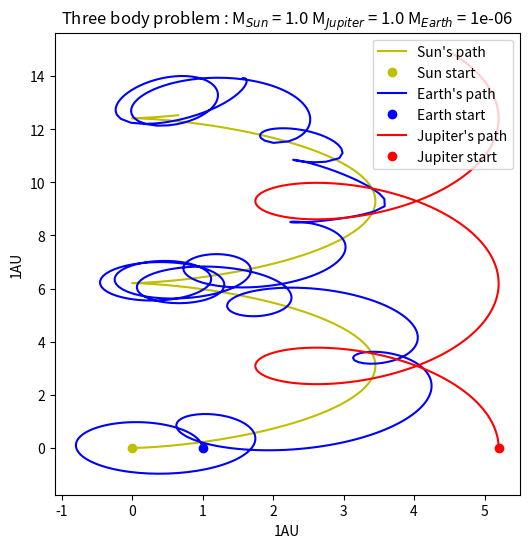
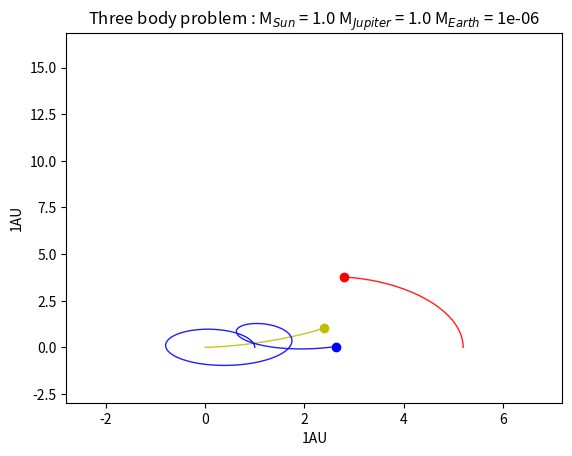

These charts were generated, in order, by the following Python code: (Note: this script raises an exception after producing the figures.)
import numpy as np
import matplotlib.pyplot as plt
from matplotlib import animation
### Constants ###########

t_final = 10
dt = 10**(-2.0)

M_sun = 1.0
M_jupiter = 1.0 # 10**(-4)
M_earth = 10**(-6)
# Initial position
x0_sun = 0
y0_sun = 0
x0_jupiter = 5.2
y0_jupiter = 0
x0_earth = 1.0
y0_earth = 0
# Initial velocities
vx0_sun = 0
vy0_sun = 0
vx0_jupiter = 0
vy0_jupiter = 2*np.pi*13.07/30.0
vx0_earth = 0
vy0_earth = 2*np.pi

G = 4*(np.pi**2.0)/M_sun

##### Initializing arrays

time = np.arange(0, t_final + dt, dt)

def acceleration_1(Ms, Mj, pos1s, pos1j, r1s, r1j):

    return - (G*Ms*pos1s/(r1s**3.0)) - (G*Mj*pos1j/(r1j**3.0))

def three_body_problem(time_array):
    
    x_sun = np.zeros(len(time_array))
    x_sun[0] = x0_sun
    y_sun = np.zeros(len(time_array))
    y_sun[0] = y0_sun

    x_jupiter = np.zeros(len(time_array))
    x_jupiter[0] = x0_jupiter
    y_jupiter = np.zeros(len(time_array))
    y_jupiter[0] = y0_jupiter

    x_earth = np.zeros(len(time_array))
    x_earth[0] = x0_earth
    y_earth = np.zeros(len(time_array))
    y_earth[0] = y0_earth

    vx_sun = np.zeros(len(time_array))
    vx_sun[0] = vx0_sun
    vy_sun = np.zeros(len(time_array))
    vy_sun[0] = vy0_sun

    vx_jupiter = np.zeros(len(time_array))
    vx_jupiter[0] = vx0_jupiter
    vy_jupiter = np.zeros(len(time_array))
    vy_jupiter[0] = vy0_jupiter

    vx_earth = np.zeros(len(time_array))
    vx_earth[0] = vx0_earth
    vy_earth = np.zeros(len(time_array))
    vy_earth[0] = vy0_earth

    for i in range(len(time_array)-1):
        r_sj = np.sqrt(((x_sun[i] - x_jupiter[i])**2.0) + ((y_sun[i] - y_jupiter[i])**2.0))
        r_se = np.sqrt(((x_sun[i] - x_earth[i])**2.0) + ((y_sun[i] - y_earth[i])**2.0))
        r_je = np.sqrt(((x_earth[i] - x_jupiter[i])**2.0) + ((y_earth[i] - y_jupiter[i])**2.0))
        
        vx_sun[i+1] = vx_sun[i] + dt*acceleration_1(M_earth, M_jupiter, (x_sun[i] - x_earth[i]), (x_sun[i] - x_jupiter[i]), r_se, r_sj)
        vy_sun[i+1] = vy_sun[i] + dt*acceleration_1(M_earth, M_jupiter, (y_sun[i] - y_earth[i]), (y_sun[i] - y_jupiter[i]), r_se, r_sj)
        vx_jupiter[i+1] = vx_jupiter[i] + dt*acceleration_1(M_sun, M_earth, (x_jupiter[i] - x_sun[i]), (x_jupiter[i] - x_earth[i]), r_sj, r_je)
        vy_jupiter[i+1] = vy_jupiter[i] + dt*acceleration_1(M_sun, M_earth, (y_jupiter[i] - y_sun[i]), (y_jupiter[i] - y_earth[i]), r_sj, r_je)
        vx_earth[i+1] = vx_earth[i] + dt*acceleration_1(M_sun, M_jupiter, (x_earth[i] - x_sun[i]), (x_earth[i] - x_jupiter[i]), r_se, r_je)
        vy_earth[i+1] = vy_earth[i] + dt*acceleration_1(M_sun, M_jupiter, (y_earth[i] - y_sun[i]), (y_earth[i] - y_jupiter[i]), r_se, r_je)

        x_sun[i+1] = x_sun[i] + dt*vx_sun[i+1]
        y_sun[i+1] = y_sun[i] + dt*vy_sun[i+1]
        x_jupiter[i+1] = x_jupiter[i] + dt*vx_jupiter[i+1]
        y_jupiter[i+1] = y_jupiter[i] + dt*vy_jupiter[i+1]
        x_earth[i+1] = x_earth[i] + dt*vx_earth[i+1]
        y_earth[i+1] = y_earth[i] + dt*vy_earth[i+1]

    return x_sun, y_sun, x_jupiter, y_jupiter, x_earth, y_earth

x_sun, y_sun, x_jupiter, y_jupiter, x_earth, y_earth = three_body_problem(time)

fig1 = plt.figure(figsize=(6,6))

plt.title(r"Three body problem : M$_{Sun}$ = "+str(M_sun)+" M$_{Jupiter}$ = "+str(M_jupiter)+" M$_{Earth}$ = "+str(M_earth))
plt.plot(x_sun, y_sun, "y", label="Sun's path")
plt.plot(x_sun[0],y_sun[0],"yo",label="Sun start")
plt.plot(x_earth, y_earth, "b", label="Earth's path")
plt.plot(x_earth[0], y_earth[0], "bo", label="Earth start")
plt.plot(x_jupiter, y_jupiter, "r", label="Jupiter's path")
plt.plot(x_jupiter[0], y_jupiter[0], "ro", label="Jupiter start")
plt.xlabel("1AU")
plt.ylabel("1AU")
plt.legend(loc="upper right")

plt.savefig("Alpha_"+str(M_jupiter/M_sun)+".pdf")

fig, ax = plt.subplots()

axsun, = ax.plot([],[],"yo",label="Sun")
axjupiter, = ax.plot([],[],"ro", label="Jupiter")
axearth, = ax.plot([],[], "bo", label="Earth")
axsunpath, = ax.plot([],[],"y-",linewidth=1)
axjupiterpath, = ax.plot([],[],"r-",linewidth=1)
axearthpath, = ax.plot([],[], "b-", linewidth=1)


def init():
    ax.set_title(r"Three body problem : M$_{Sun}$ = "+str(M_sun)+" M$_{Jupiter}$ = "+str(M_jupiter)+" M$_{Earth}$ = "+str(M_earth))
    ax.set_xlim([min(min(x_sun), min(x_earth), min(x_jupiter)) - 2 ,max(max(x_sun), max(x_earth), max(x_jupiter)) + 2])
    ax.set_ylim([min(min(y_sun), min(y_earth), min(y_jupiter)) - 2 ,max(max(y_sun), max(y_earth), max(y_jupiter)) + 2])
    ax.set_xlabel("1AU")
    ax.set_ylabel("1AU")
    axsun.set_data([],[])
    axjupiter.set_data([],[])
    axearth.set_data([],[])
    return axsun, axjupiter, axearth
    

def animate(frame):
    print("time : ", frame)
    axsun.set_data([x_sun[frame]],[y_sun[frame]])
    axjupiter.set_data([x_jupiter[frame]], [y_jupiter[frame]])
    axearth.set_data([x_earth[frame]], [y_earth[frame]])
    axsunpath.set_alpha(1 - 0.7*frame/len(time))
    axsunpath.set_data([x_sun[:frame]], [y_sun[:frame]])
    axjupiterpath.set_alpha(1 - 0.7*frame/len(time))
    axjupiterpath.set_data([x_jupiter[:frame]],[y_jupiter[:frame]])
    axearthpath.set_alpha(1 - 0.7*frame/len(time))
    axearthpath.set_data([x_earth[:frame]], [y_earth[:frame]])
    return axsun, axjupiter, axearth, axsunpath, axjupiterpath, axearthpath


anim = animation.FuncAnimation(fig, animate, init_func = init, frames = len(time), interval=1, blit=True, repeat=False)
anim.save("Alpha_"+str(M_jupiter/M_sun)+".mp4",fps=25,dpi=180)
plt.show()

